Dataset: Alzheimer_Binary (GitHub, bam841/Brain_demented-NonDementedIdentifier). Classes: demented, non demented.

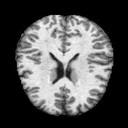
Label: non demented

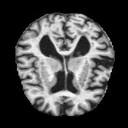
Label: demented

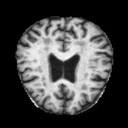
Label: demented

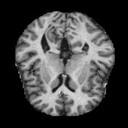
Label: non demented

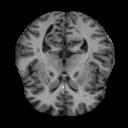
Label: non demented

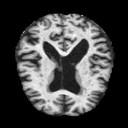
Label: demented
